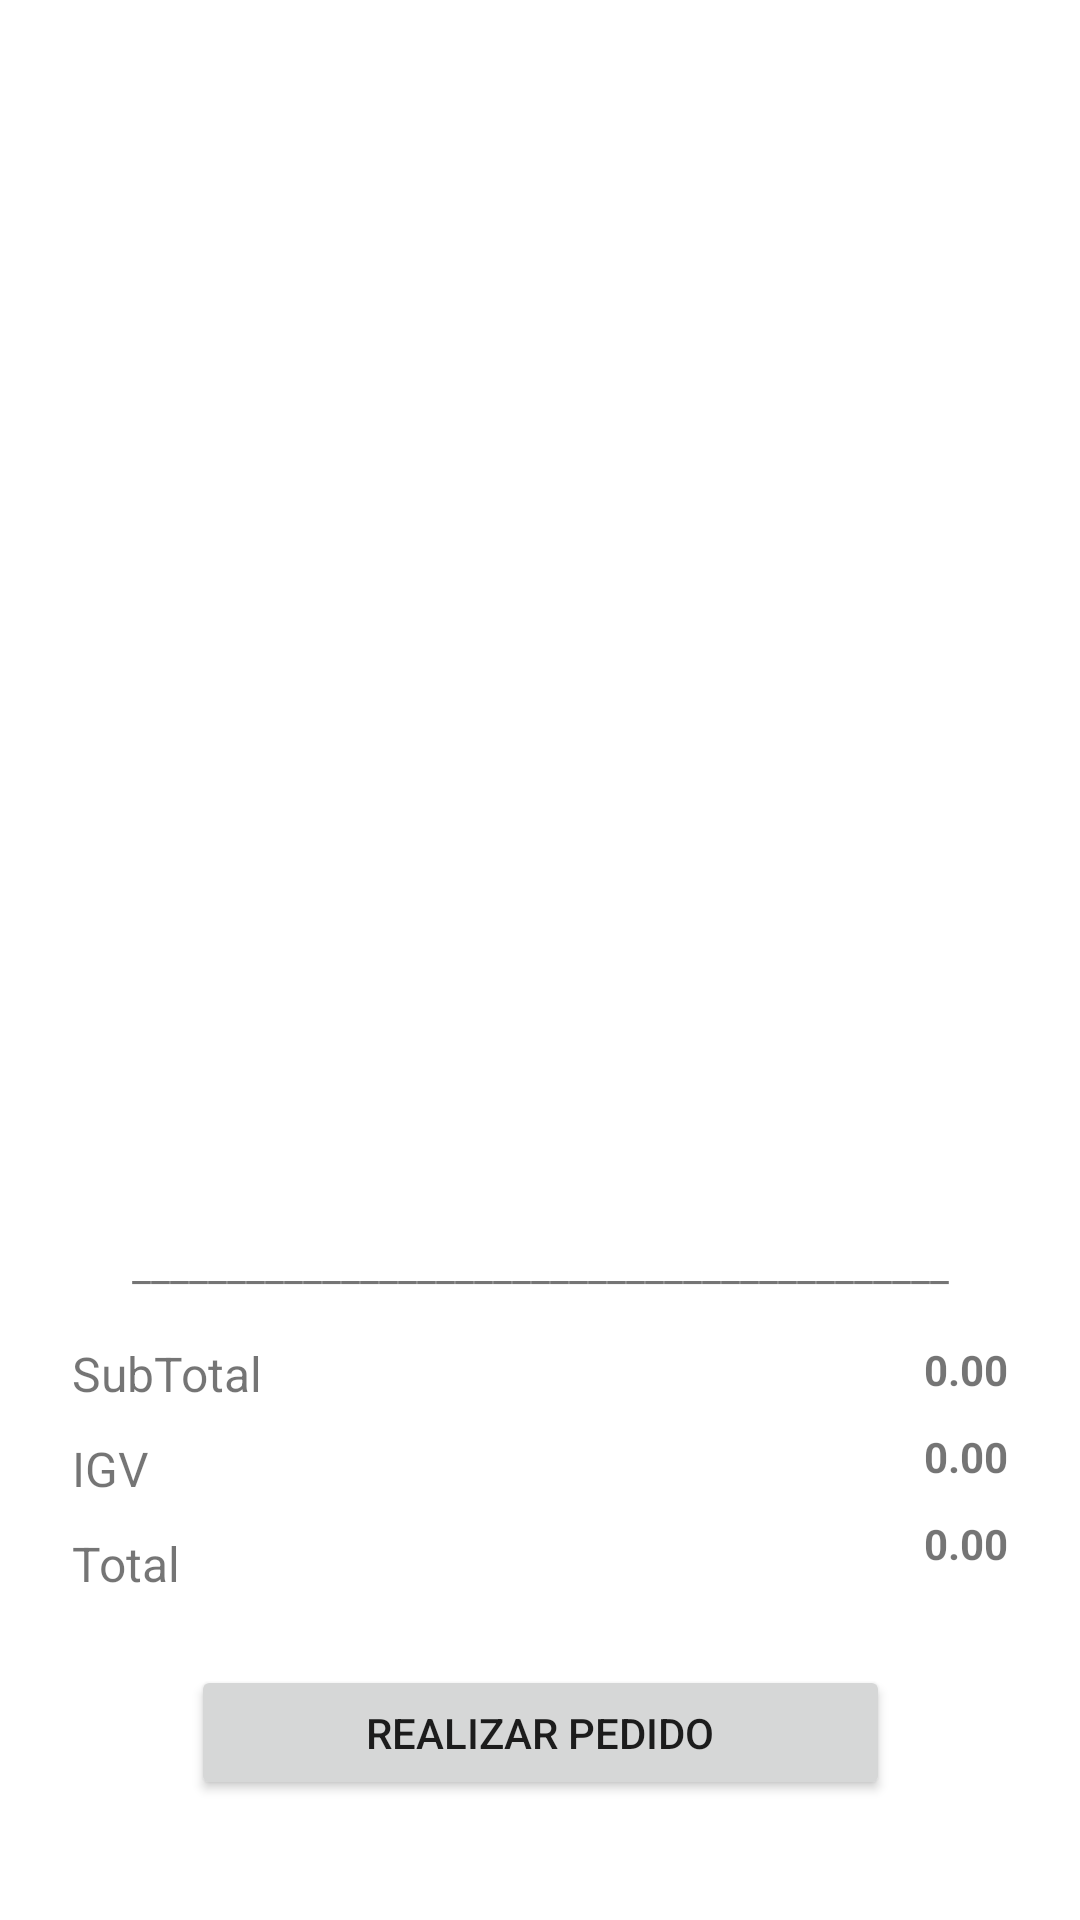

The Android layout XML behind this screen, and the referenced resources:
<!-- AndroidManifest.xml: application theme Theme.ProjectFinal -->
<!-- res/layout/fragment_car_list.xml -->
<?xml version="1.0" encoding="utf-8"?>
<androidx.constraintlayout.widget.ConstraintLayout
    xmlns:android="http://schemas.android.com/apk/res/android"
    xmlns:app="http://schemas.android.com/apk/res-auto"
    xmlns:tools="http://schemas.android.com/tools"
    android:layout_width="match_parent"
    android:layout_height="match_parent"
    tools:context=".Fragments.products.CarListFragment">

    <androidx.recyclerview.widget.RecyclerView
        android:id="@+id/carsList"
        android:layout_width="match_parent"
        android:layout_height="match_parent"
        android:scrollbars="vertical"
        android:layout_marginTop="50dp"
        android:layout_marginBottom="230dp"
        app:layoutManager="androidx.recyclerview.widget.LinearLayoutManager"
        app:layout_constraintBottom_toBottomOf="parent"
        app:layout_constraintEnd_toEndOf="parent"
        app:layout_constraintStart_toStartOf="parent"
        app:layout_constraintTop_toTopOf="parent"
        tools:listitem="@layout/car_item"/>

    <TextView
        android:id="@+id/textView"
        android:layout_width="match_parent"
        android:layout_height="wrap_content"
        android:layout_marginTop="2dp"
        android:gravity="center"
        android:text="___________________________________________"
        android:textSize="14sp"
        app:layout_constraintEnd_toEndOf="parent"
        app:layout_constraintStart_toStartOf="parent"
        app:layout_constraintTop_toBottomOf="@+id/carsList" />

    <TextView
        android:id="@+id/textView3"
        android:layout_width="wrap_content"
        android:layout_height="wrap_content"
        android:layout_marginStart="24dp"
        android:layout_marginTop="16dp"
        android:text="@string/str_sub_total"
        android:textSize="16sp"
        app:layout_constraintStart_toStartOf="parent"
        app:layout_constraintTop_toBottomOf="@+id/textView" />

    <TextView
        android:id="@+id/textView2"
        android:layout_width="wrap_content"
        android:layout_height="wrap_content"
        android:layout_marginStart="24dp"
        android:layout_marginTop="10dp"
        android:text="@string/str_igv"
        android:textSize="16sp"
        app:layout_constraintStart_toStartOf="parent"
        app:layout_constraintTop_toBottomOf="@+id/textView3" />

    <TextView
        android:id="@+id/textView4"
        android:layout_width="wrap_content"
        android:layout_height="wrap_content"
        android:layout_marginStart="24dp"
        android:layout_marginTop="10dp"
        android:text="@string/str_total"
        android:textSize="16sp"
        android:visibility="visible"
        app:layout_constraintStart_toStartOf="parent"
        app:layout_constraintTop_toBottomOf="@+id/textView2" />

    <TextView
        android:id="@+id/subTotal"
        android:layout_width="wrap_content"
        android:layout_height="wrap_content"
        android:layout_marginTop="16dp"
        android:layout_marginEnd="24dp"
        android:text="0.00"
        android:textAlignment="textEnd"
        android:textStyle="bold"
        app:layout_constraintEnd_toEndOf="parent"
        app:layout_constraintTop_toBottomOf="@+id/textView" />

    <TextView
        android:id="@+id/igv"
        android:layout_width="wrap_content"
        android:layout_height="wrap_content"
        android:layout_marginTop="10dp"
        android:layout_marginEnd="24dp"
        android:text="0.00"
        android:textAlignment="textEnd"
        android:textStyle="bold"
        app:layout_constraintEnd_toEndOf="parent"
        app:layout_constraintTop_toBottomOf="@+id/subTotal" />

    <TextView
        android:id="@+id/total"
        android:layout_width="wrap_content"
        android:layout_height="wrap_content"
        android:layout_marginTop="10dp"
        android:layout_marginEnd="24dp"
        android:text="0.00"
        android:textAlignment="textEnd"
        android:textStyle="bold"
        app:layout_constraintEnd_toEndOf="parent"
        app:layout_constraintTop_toBottomOf="@+id/igv" />

    <Button
        android:id="@+id/setOrder"
        android:layout_width="233dp"
        android:layout_height="45dp"
        android:layout_marginBottom="40dp"
        android:text="@string/str_setOrder"
        app:layout_constraintBottom_toBottomOf="parent"
        app:layout_constraintEnd_toEndOf="parent"
        app:layout_constraintStart_toStartOf="parent" />

</androidx.constraintlayout.widget.ConstraintLayout>
<!-- res/layout/car_item.xml (included above) -->
<?xml version="1.0" encoding="utf-8"?>
<LinearLayout
    xmlns:android="http://schemas.android.com/apk/res/android"
    android:id="@+id/itemCarContainer"
    android:layout_width="match_parent"
    android:layout_height="100dp"
    android:weightSum="100"
    android:background="?android:attr/selectableItemBackground"
    android:orientation="horizontal"
    android:paddingRight="8dp"
    android:paddingBottom="6dp">

    <ImageView
        android:id="@+id/productImage"
        android:layout_width="wrap_content"
        android:layout_height="100dp"
        android:layout_marginLeft="10dp"
        android:layout_marginRight="10dp"
        android:layout_weight="35"
        android:adjustViewBounds="true"
        android:contentDescription="@string/str_description" />

    <LinearLayout
        android:layout_width="wrap_content"
        android:layout_height="match_parent"
        android:orientation="vertical"
        android:layout_weight="60">

        <TextView
            android:id="@+id/productTitle"
            android:layout_width="match_parent"
            android:layout_height="55dp"
            android:maxLines="2"
            android:minLines="3"
            android:padding="5dp"
            android:text="Hola"
            android:textAllCaps="true"
            android:textSize="13sp"
            android:textStyle="bold" />

        <TextView
            android:id="@+id/productPrice"
            android:layout_width="match_parent"
            android:layout_height="35dp"
            android:gravity="center_vertical"
            android:padding="5dp"
            android:text="Chao"
            android:textSize="12sp" />

    </LinearLayout>

    <ImageButton
        android:id="@+id/delCart"
        android:layout_width="wrap_content"
        android:layout_height="match_parent"
        android:layout_gravity="center_vertical|center_horizontal"
        android:layout_weight="10"
        android:background="@android:drawable/screen_background_light_transparent"
        android:src="@drawable/ic_delete" />

</LinearLayout>
<!-- resources referenced by this layout -->
<resources>
  <string name="str_description">Producto</string>
  <string name="str_igv">IGV</string>
  <string name="str_setOrder">Realizar Pedido</string>
  <string name="str_sub_total">SubTotal</string>
  <string name="str_total">Total</string>
  <style name="Theme.ProjectFinal" parent="Theme.MaterialComponents.DayNight.NoActionBar">
          
          <item name="colorPrimary">@color/app_color</item>
          <item name="colorPrimaryVariant">@color/status_bar_color</item>
          <item name="colorOnPrimary">@color/white</item>
          
          <item name="colorSecondary">@color/teal_200</item>
          <item name="colorSecondaryVariant">@color/teal_700</item>
          <item name="colorOnSecondary">@color/black</item>
          
          <item name="android:statusBarColor" tools:targetApi="l">?attr/colorPrimaryVariant</item>
          
      </style>
  <color name="app_color">#358AAF</color>
  <color name="status_bar_color">#526A23</color>
  <color name="white">#FFFFFFFF</color>
  <color name="teal_200">#FF03DAC5</color>
  <color name="teal_700">#FF018786</color>
  <color name="black">#FF000000</color>
</resources>
